25-way image classification set "Birds_25" from GitHub (Sarthak-cpp/Image-Recognition-using-Residual-Networks); label vocabulary: Asian green bee-eater, brown-headed barbet, cattle egret, common kingfisher, common myna, common rosefinch, common tailorbird, coppersmith barbet, forest wagtail, gray wagtail, hoopoe, house crow, Indian grey hornbill, Indian peacock, Indian pitta, Indian roller, jungle babbler, northern lapwing, red-wattled lapwing, ruddy shelduck, rufous treepie, sarus crane, white-breasted kingfisher, white-breasted waterhen, white wagtail.

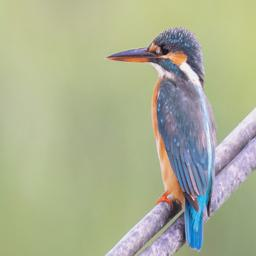
Label: common kingfisher

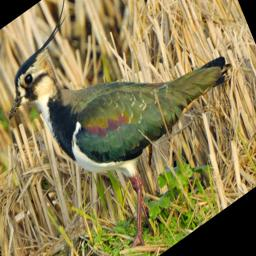
Label: northern lapwing

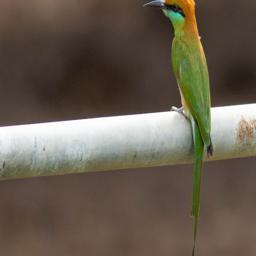
Label: Asian green bee-eater

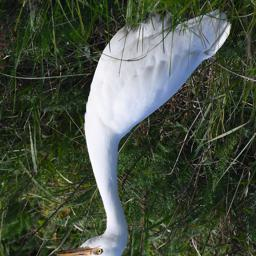
Label: cattle egret

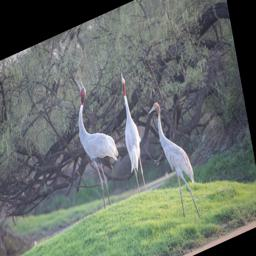
Label: sarus crane

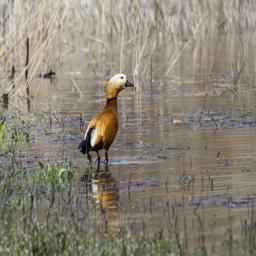
Label: ruddy shelduck
